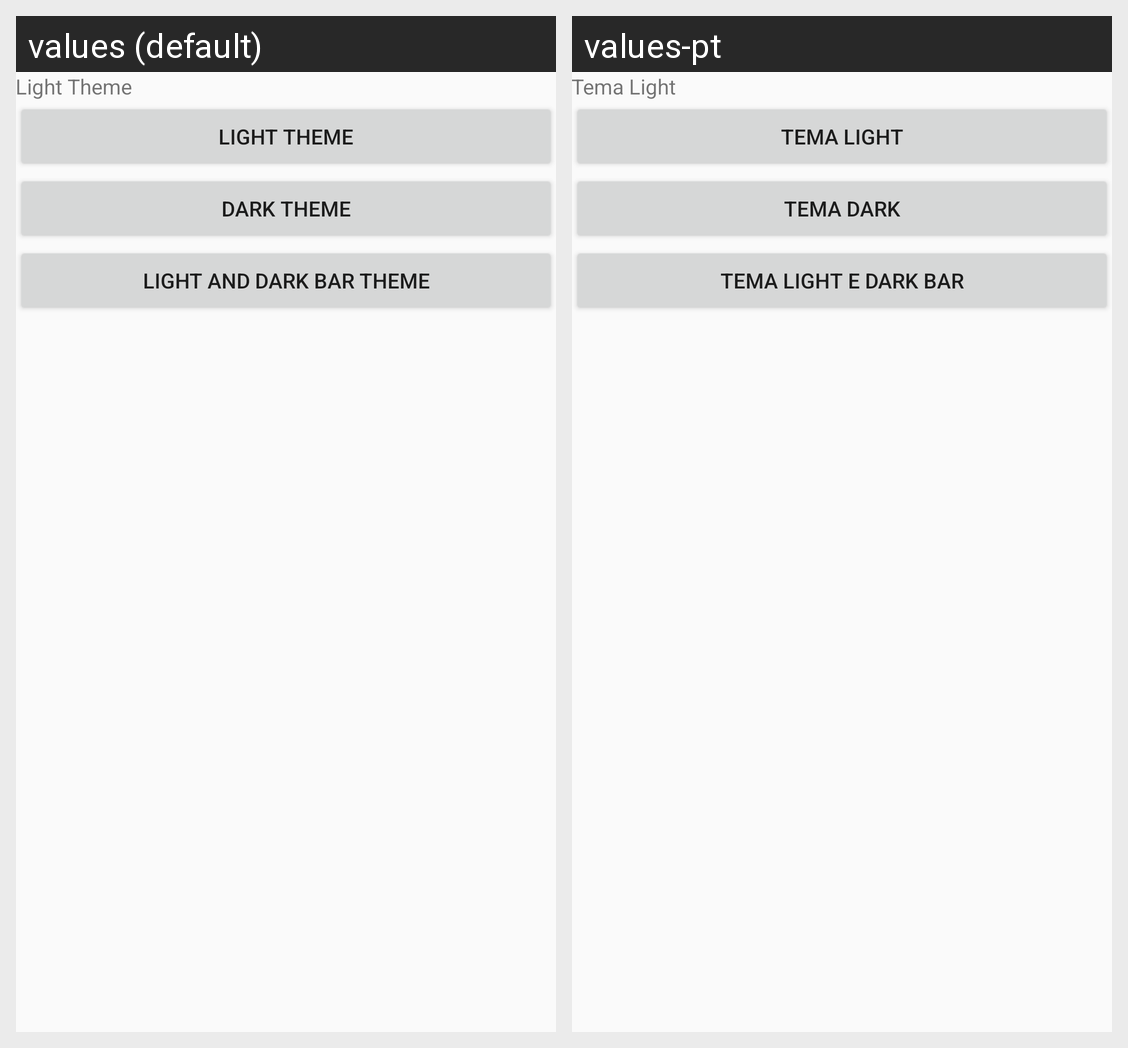

The Android screen above is rendered under two locales of the same app. Produce the string resources it draws, with the default and per-locale values.
Android screen res/layout/activity_theme_light.xml rendered under 2 locales, left to right: values (default), values-pt. Device: Nexus 5 (rendered at 1080×1920; each locale shown at half size, 540×960, under a caption strip naming it); theme Theme.AppCompat.Light.
Strings drawn on this screen, with the default value and each locale's value (text and hints the layout hard-codes, and strings that could not be matched under every locale, appear in the picture but are not listed):

lightTheme
  values: Light Theme
  values-pt: Tema Light

darkTheme
  values: Dark Theme
  values-pt: Tema Dark

darkLightTheme
  values: Light and Dark Bar Theme
  values-pt: Tema Light e Dark Bar
